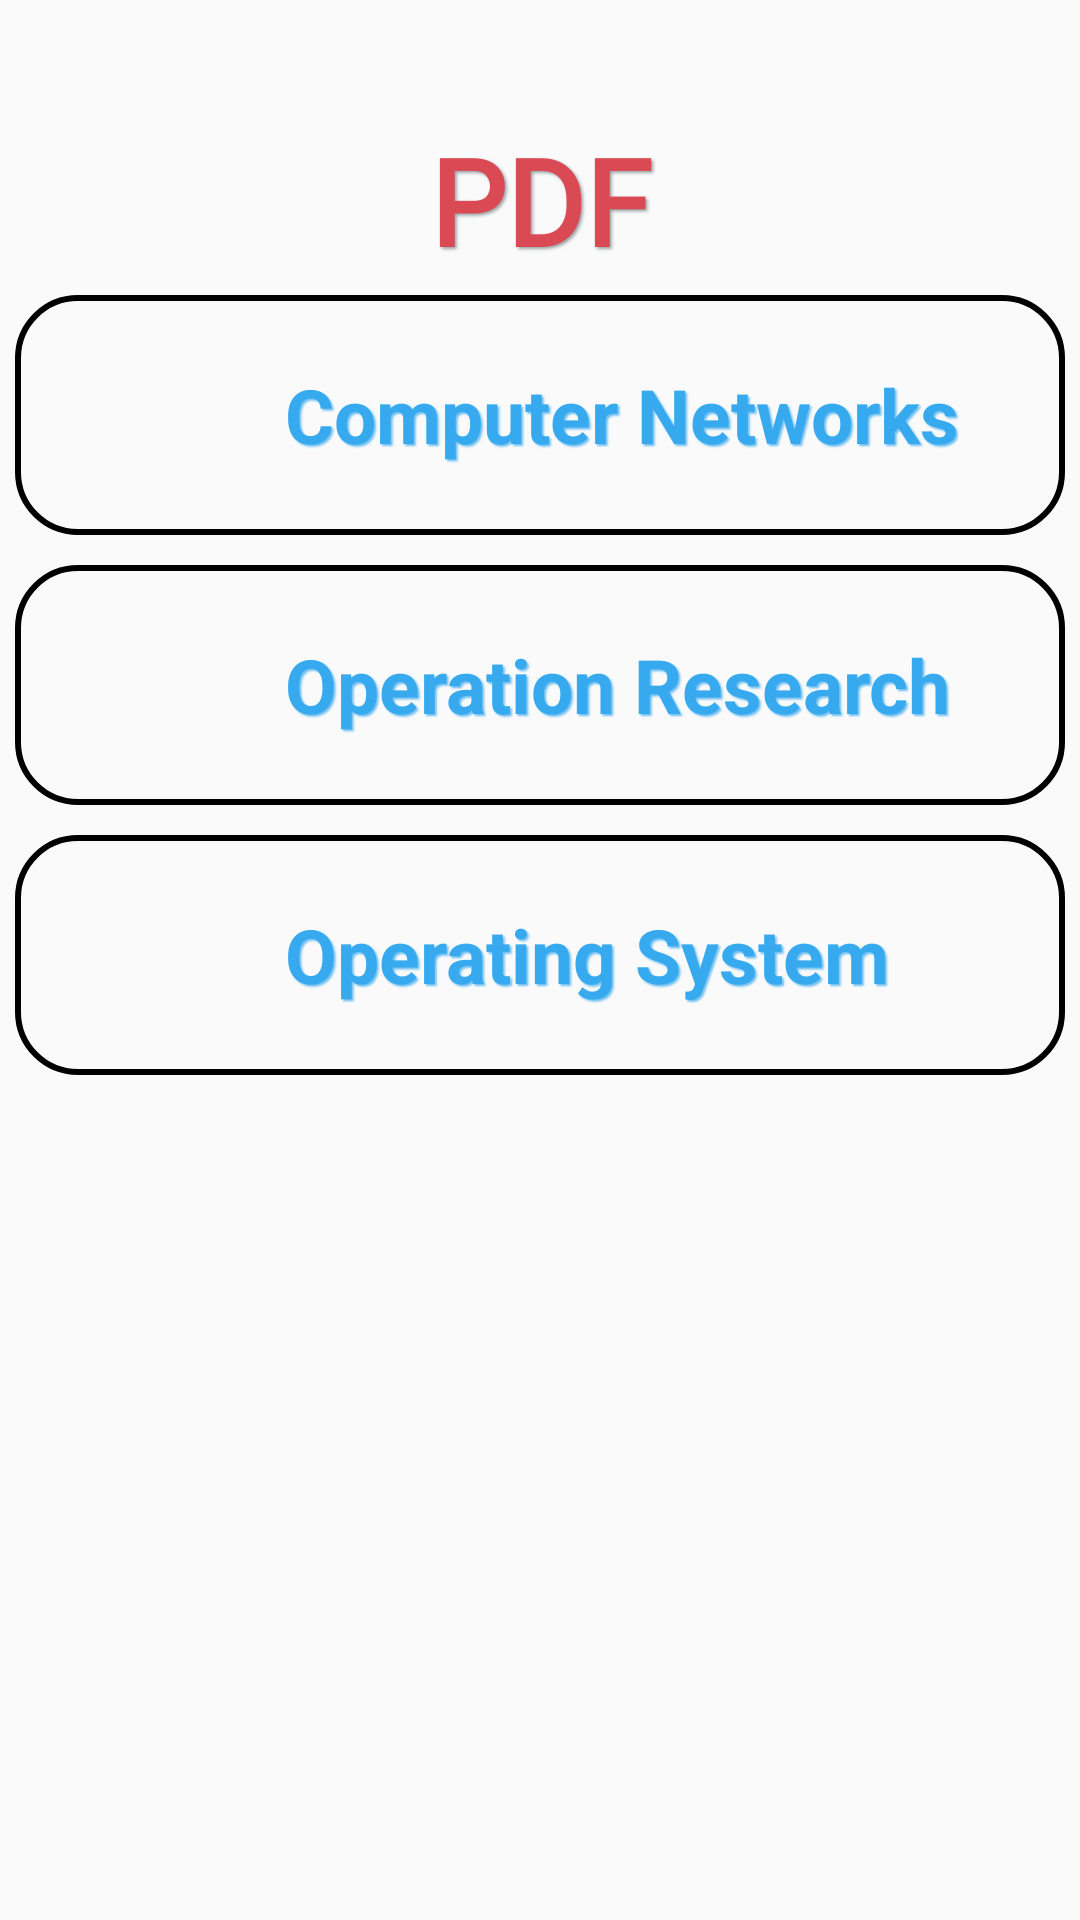

Produce the Android XML layout that renders to this screen, including the resource entries it uses.
<!-- AndroidManifest.xml: application theme AppTheme -->
<!-- res/layout/activity_pdf.xml -->
<?xml version="1.0" encoding="utf-8"?>
<LinearLayout xmlns:android="http://schemas.android.com/apk/res/android"
    xmlns:tools="http://schemas.android.com/tools"
    android:layout_width="match_parent"
    android:layout_height="match_parent"
    tools:context=".Pdf">

    <LinearLayout
        android:layout_width="match_parent"
        android:layout_height="wrap_content"
        android:layout_marginTop="30sp"
        android:orientation="vertical">

        <TextView
            android:layout_width="match_parent"
            android:layout_height="wrap_content"
            android:layout_marginTop="10sp"
            android:fontFamily="@font/arima_madurai_extrabold"
            android:shadowColor="#9BA5A6"
            android:shadowDx="2"
            android:shadowDy="2"
            android:shadowRadius="2"
            android:text="PDF"
            android:textAlignment="center"
            android:textColor="#da4a54"
            android:textSize="40sp"
            android:textStyle="bold"
            android:gravity="center_horizontal" />

        <ScrollView
            android:layout_width="match_parent"
            android:layout_height="match_parent">


            <LinearLayout
                android:layout_width="match_parent"
                android:layout_height="wrap_content"
                android:orientation="vertical">

                <LinearLayout
                    android:layout_width="match_parent"
                    android:layout_height="wrap_content"
                    android:layout_margin="5sp"
                    android:background="@drawable/border"
                    android:fadingEdge="horizontal|vertical"
                    android:onClick="cn"
                    android:orientation="horizontal">

                    <ImageView
                        android:layout_width="60sp"
                        android:layout_height="60sp"
                        android:layout_margin="10sp"
                        android:src="@drawable/pdf" />

                    <TextView
                        android:layout_width="wrap_content"
                        android:layout_height="wrap_content"
                        android:layout_gravity="center"
                        android:layout_marginLeft="10sp"
                        android:shadowColor="#71C0F1"
                        android:shadowDx="2"
                        android:shadowDy="2"
                        android:shadowRadius="1"
                        android:text="@string/computer_networks"
                        android:textColor="#36A9EF"
                        android:textSize="25sp"
                        android:textStyle="bold"
                        android:layout_marginStart="10sp" />

                </LinearLayout>

                <LinearLayout
                    android:layout_width="match_parent"
                    android:layout_height="wrap_content"
                    android:layout_margin="5sp"
                    android:onClick="or"
                    android:background="@drawable/border"
                    android:orientation="horizontal">

                    <ImageView
                        android:layout_width="60sp"
                        android:layout_height="60sp"
                        android:layout_margin="10sp"
                        android:src="@drawable/pdf" />

                    <TextView
                        android:layout_width="wrap_content"
                        android:layout_height="wrap_content"
                        android:layout_gravity="center"
                        android:layout_marginLeft="10sp"
                        android:shadowColor="#71C0F1"
                        android:shadowDx="2"
                        android:shadowDy="2"
                        android:shadowRadius="1"
                        android:text="@string/operation_research"
                        android:textColor="#36A9EF"
                        android:textSize="25sp"
                        android:textStyle="bold"
                        android:layout_marginStart="10sp" />

                </LinearLayout>

                <LinearLayout
                    android:layout_width="match_parent"
                    android:layout_height="wrap_content"
                    android:layout_margin="5sp"
                    android:onClick="os"
                    android:background="@drawable/border"
                    android:orientation="horizontal">

                    <ImageView
                        android:layout_width="60sp"
                        android:layout_height="60sp"
                        android:layout_margin="10sp"
                        android:src="@drawable/pdf"
                        android:contentDescription="@string/todo" />

                    <TextView
                        android:layout_width="wrap_content"
                        android:layout_height="wrap_content"
                        android:layout_gravity="center"
                        android:layout_marginLeft="10sp"
                        android:shadowColor="#71C0F1"
                        android:shadowDx="2"
                        android:shadowDy="2"
                        android:shadowRadius="1"
                        android:text="@string/operating_system"
                        android:textColor="#36A9EF"
                        android:textSize="25sp"
                        android:textStyle="bold"
                        android:layout_marginStart="10sp" />

                </LinearLayout>

              

            </LinearLayout>
        </ScrollView>


    </LinearLayout>


</LinearLayout>
<!-- resources referenced by this layout -->
<resources>
  <!-- drawable border (drawable) -->
  <?xml version="1.0" encoding="utf-8"?>
  <shape xmlns:android="http://schemas.android.com/apk/res/android"
      android:shape="rectangle">
      <corners android:radius="20sp" />
  
      <stroke
          android:width="2sp"
          android:color="#000000" />
  </shape>
  <!-- drawable button (drawable) -->
  <?xml version="1.0" encoding="utf-8"?>
  <shape  xmlns:android="http://schemas.android.com/apk/res/android" android:shape="rectangle">
  
      <gradient
          android:startColor="#CC6A0979"
          android:endColor="#CC00FFC0"
          android:type="linear"
          android:angle="0"
          />
      <corners android:radius="50sp"/>
  </shape>
  <string name="computer_networks">Computer Networks</string>
  <string name="operating_system">Operating System</string>
  <string name="operation_research">Operation Research</string>
  <string name="todo">TODO</string>
  <style name="AppTheme" parent="Theme.AppCompat.Light.NoActionBar">
          
          <item name="colorPrimary">#13000000</item>
          <item name="colorPrimaryDark">@color/colorPrimaryDark</item>
          <item name="colorAccent">@color/colorAccent</item>
          <item name="android:statusBarColor" tools:targetApi="lollipop">#00000000</item>
          <item name="windowNoTitle">true</item>
          <item name="windowActionBar">false</item>
      </style>
  <!-- not gathered from this repository: default colours our renderer supplied (Android Studio template values) -->
  <color name="colorPrimaryDark">#FF3700B3</color>
  <color name="colorAccent">#FF03DAC5</color>
</resources>
